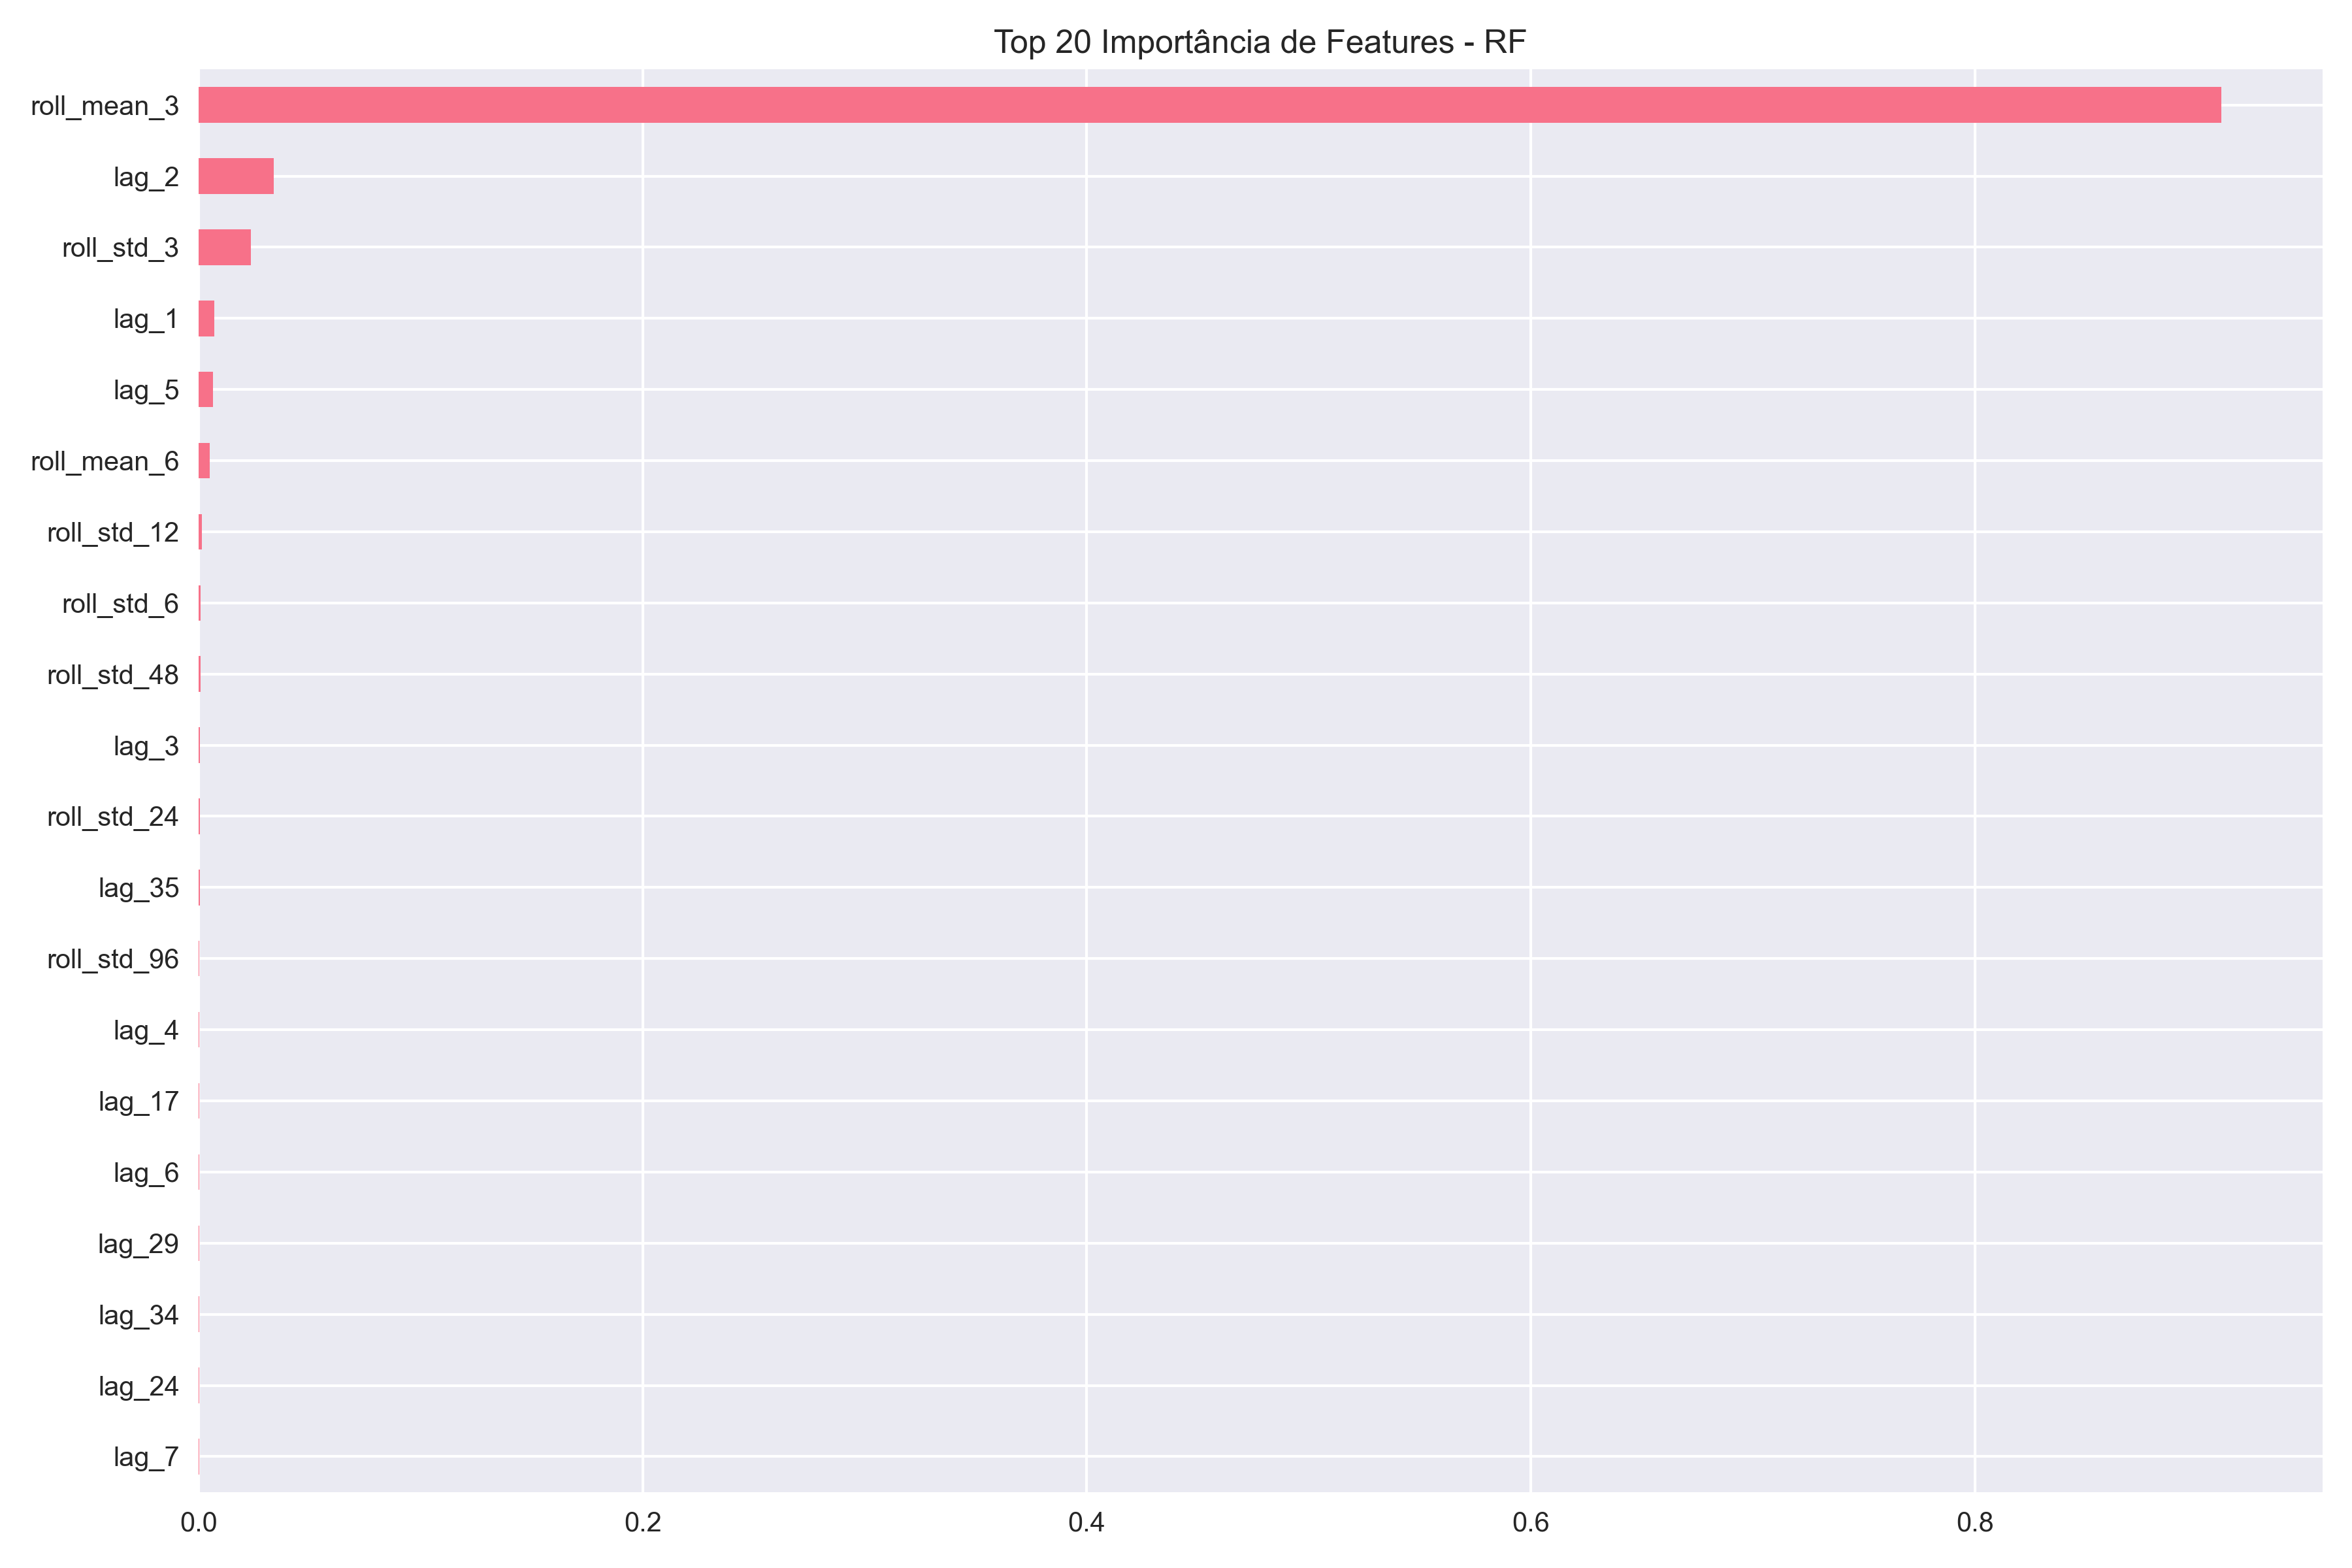

The table this chart was drawn from, first rows:
, 0
roll_mean_3, 0.911
lag_2, 0.03388
roll_std_3, 0.02361
lag_1, 0.007139
lag_5, 0.006425
roll_mean_6, 0.004911
roll_std_12, 0.001369
roll_std_6, 0.0009856
roll_std_48, 0.0007987
lag_3, 0.0006829
roll_std_24, 0.0005305
lag_35, 0.0004829
roll_std_96, 0.0004186
lag_4, 0.0003364
lag_17, 0.0003322
lag_6, 0.0002993
lag_29, 0.0002875
lag_34, 0.0002802
lag_24, 0.0002788
lag_7, 0.0002751
roll_mean_12, 0.0002424
lag_15, 0.00024
lag_26, 0.0002274
lag_13, 0.0002257
lag_28, 0.000218
lag_9, 0.0002105
lag_36, 0.000208
lag_33, 0.0002036
lag_20, 0.000196
lag_31, 0.0001845
roll_mean_96, 0.0001835
hour_cos, 0.0001811
lag_32, 0.0001788
lag_18, 0.0001773
lag_16, 0.0001764
lag_22, 0.0001755
lag_25, 0.0001746
lag_30, 0.0001694
lag_10, 0.0001678
lag_23, 0.0001624
lag_8, 0.0001548
lag_21, 0.0001511
lag_12, 0.0001499
lag_19, 0.0001498
hour_sin, 0.0001494
lag_27, 0.0001487
lag_14, 0.0001426
dow_sin, 0.0001344
lag_11, 0.0001171
hour, 0.0001157
roll_mean_48, 0.0001077
roll_mean_24, 0.0001064
dow_cos, 6.866999495406746e-05
dow, 4.510055477895408e-05
month, 0.0
